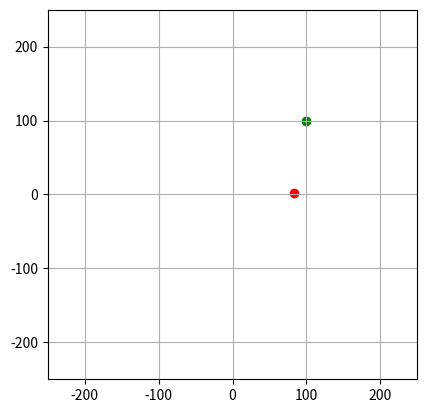

Reproduce this figure in Python.
# Navigation Class
# [redacted]
# [email redacted]
# this boy gonna navimagate

import numpy as np
from numpy import sin, cos, arctan2, arctan
import matplotlib.pyplot as plt


class nav():
    def __init__(self, car_chi, app_dist):
        self.car_chi = car_chi
        self.app_dist = app_dist
        
    
    def courseToApproach(self, state, car_state):
        """
        Determine course command to approach point.
        """
        # get aircraft position
        pn = state[0][0]
        pe = state[1][0]
        
        # get approach position
        an, ae = self.approachLoc(car_state)
        
        # get dists
        dn = an - pn
        de = ae - pe
        
        # do atan to get angle between points
        theta = arctan2(de, dn)
        chi_c = (theta + np.pi) % (2*np.pi) - np.pi

        return chi_c
    
    
    def courseToPattern(self, state, car_state, point, lchi):
        """
        Determine course command to specified point.
        """
        # get aircraft position
        pn = state[0][0]
        pe = state[1][0]
        
        # car pos
        cn = car_state[0][0]
        ce = car_state[1][0]
        
        # set distance
        if point == 0:
            an = 50*sin(self.car_chi)
            ae = 50*cos(self.car_chi)
            h_c = 250.
        elif point == 1:
            an = 50*sin(self.car_chi) + 500*sin(np.deg2rad(90.) - self.car_chi)
            ae = 50*cos(self.car_chi) + 500*cos(np.deg2rad(90.) - self.car_chi)
            h_c = 250.
        elif point == 2:
            an = 50*sin(self.car_chi) + 500*sin(np.deg2rad(90.) - self.car_chi) + 650*cos(np.deg2rad(90.) - self.car_chi)
            ae = 50*cos(self.car_chi) + 500*cos(np.deg2rad(90.) - self.car_chi) - 650*sin(np.deg2rad(90.) - self.car_chi)
            h_c = 175.
        elif point == 3:
            An, Ae = self.approachLoc(car_state)
            an = An - 600*cos(np.deg2rad(90.) - self.car_chi)
            ae = Ae - 600*sin(np.deg2rad(90.) - self.car_chi)
            h_c = 100.
            
        # get dists
        nan = cn + an
        nae = ce + ae
        if point == 3: nan = an
        dn = nan - pn
        de = nae - pe
        
        # do atan to get angle between points
        theta = arctan2(de, dn)
        chi_c = (theta%(2*np.pi) + 2*np.pi)%(2*np.pi)
        lchi = (lchi%(2*np.pi) + 2*np.pi)%(2*np.pi)
        difference = chi_c - lchi
        chi_c = chi_c - 2*np.pi if difference > np.pi else chi_c
        print(np.rad2deg(chi_c))
        return chi_c, h_c, nan, nae
    
    
    def courseToCar(self, state, car_state):
        """
        Determine course command to carrier landing point.
        """
        # get aircraft position
        pn = state[0][0]
        pe = state[1][0]
        
        # get carrier position
        cn, ce, _ = self.landLoc(car_state)

        # get Q intermediate guy
        Q = ((cos(self.car_chi)*(cn - pn) + sin(self.car_chi)*(ce - pe))/((cn - pn)**2 + (ce - pe)**2))
        
        # magnitude of d
        if (cn - pn) > 0 and (ce - pe) > 0:
            dmag = np.sqrt((Q*(cn - pn)**2) + (Q*(ce - pe)**2))
        else:
            dmag = 0.
        
        # delta d
        deltad = 0.99*dmag
        
        # actual point to target
        deln = cn - deltad*cos(self.car_chi)
        dele = ce - deltad*sin(self.car_chi)
        
        # distance btn plane and target
        dn = deln - pn
        de = dele - pe
        
        # do atan to get angle between points
        theta = arctan2(de, dn)
        chi_c = (theta + np.pi)%(2*np.pi) - np.pi

        return chi_c
        
    
    def approachLoc(self, car_state):
        """
        Determine approach point position.
        """
        # get carrier position
        cn = car_state[0][0]
        ce = car_state[1][0]
        
        # calculate location behind carrier to start approach
        ae = ce - self.app_dist*sin(self.car_chi)
        an = cn - self.app_dist*cos(self.car_chi)
        
        return an, ae
    
    
    def checkSuccess(self, car_state, pn, pe):
        """
        Determine if we gone die or nah.
        """
        ln, le, _ = self.landLoc(car_state)
        chi = car_state[8][0]
        
        # get max dists
        mep = le + 5*np.cos(chi)
        men = le - 5*np.cos(chi)
        mnp = ln + 10*np.cos(chi)
        mnn = ln - 25*np.cos(chi)
        
        # check within max
        if pn > mnp or pn < mnn or pe > mep or pe < men:
            return False
        else:
            return True
        
        
    @staticmethod
    def landLoc(car_state):
        """
        Determine landing location.
        """
        # get carrier position
        cn = car_state[0][0]
        ce = car_state[1][0]
        ch = -car_state[2][0]
        theta = car_state[7][0]
        psi = car_state[8][0]
        
        # determine location
        d = 75./2.
        ln = cn - d*np.cos(psi)
        le = ce - d*np.sin(psi)
        lh = -(14.5 + ch - d*np.sin(theta))
        
        return ln, le, lh
        

# testing
if __name__ == "__main__":
    plt.figure()
    
    # init nav class
    nav = nav(np.deg2rad(10), 100.)
    
    # carrier position
    cn = 100.
    ce = 100.
    car_state = np.array([[cn], [ce]])
    
    # determine approach location
    an, ae = nav.approachLoc(car_state)
    print(an, ae)
    print(np.sqrt((cn - an)**2 + (ce - ae)**2))
    
    # aircraft position
    pn = 250.
    pe = 605.
    state = np.array([[pn], [pe]])
    
    # plotting
    plt.scatter(ce, cn, color = "g")
    plt.scatter(ae, an, color = "r")
    plt.scatter(pe, pn, color = "k")
    
    # calc commanded angle
    chi_c = nav.courseToApproach(state, car_state)
    print(np.rad2deg(chi_c))
    
    # show plot
    plt.gca().set_aspect("equal")
    plt.grid()
    plt.xlim(-250, 250)
    plt.ylim(-250, 250)
    plt.show()